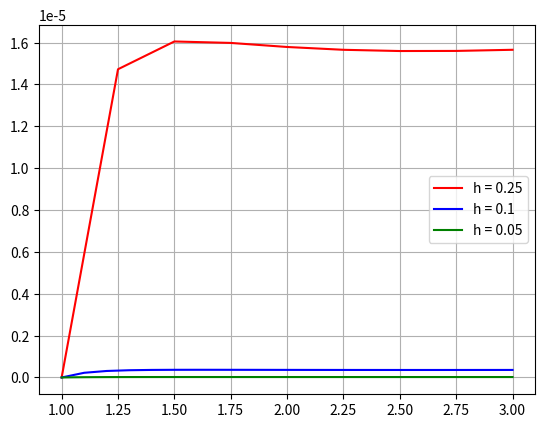

Recreate this plot in Python.
# Python3 program to implement Runge
# Kutta method
import numpy as np
import matplotlib.pyplot as plt
 
# A sample differential equation
def f(x, y) :
    return y/x - (y/x)**2

def exact(x):
    return x/(1 + np.log(x))
 
# Finds value of y for a given x
# using step size h
# and initial value y0 at x0.
def rungeKutta(x0, y0, x, h) :
 
    # Count number of iterations
    # using step size or
    # step height h
    n = int((x - x0) / h) + 1
    t = np.linspace(x0, x, n)
    ya = np.zeros_like(t)
    ya[0] = y0

    y = y0
     
    for i in range(1, n) :
         
        # Apply Runge Kutta Formulas
        # to find next value of y
        k1 = h * f(x0, y)
        k2 = h * f(x0 + (1/2)*h, y + (1/2)*k1)
        k3 = h * f(x0 + (1/2)*h, y + (1/2)*k2)
        k4 = h * f(x0 + h, y + k3)

        # Update next value of y
        y = y + (1.0 / 6.0) * (k1 + 2*k2 + 2*k3 + k4)
        ya[i] = y
 
        # Update next value of x
        x0 = x0 + h
 
    return t, ya
 
# Driver Code
if __name__ == "__main__" :
 
    x0 = 1
    y = 1
    x = 3
    h = 0.25
 
    t, P = rungeKutta(x0, y, x, h)
    u, Q = rungeKutta(x0, y, x, 0.1)
    v, R = rungeKutta(x0, y, x, 0.05)

    y_values1 = exact(t)
    y_values2 = exact(u)
    y_values3 = exact(v)

    errors_1 = np.abs(y_values1 - P)
    errors_2 = np.abs(y_values2 - Q)
    errors_3 = np.abs(y_values3 - R)

    plt.plot(t, errors_1, 'red', label='h = 0.25')
    plt.plot(u, errors_2, 'blue', label='h = 0.1')
    plt.plot(v, errors_3, 'green', label='h = 0.05')

    # plt.plot(v, y_values3, 'black', label='Analítica')
    # plt.plot(t, P, 'r', label='h = 0.25')
    # plt.plot(u, Q, 'b', label='h = 0.1')
    # plt.plot(v, R, 'g', label='h = 0.05')

    plt.legend()
    plt.grid(True)
    plt.show()
